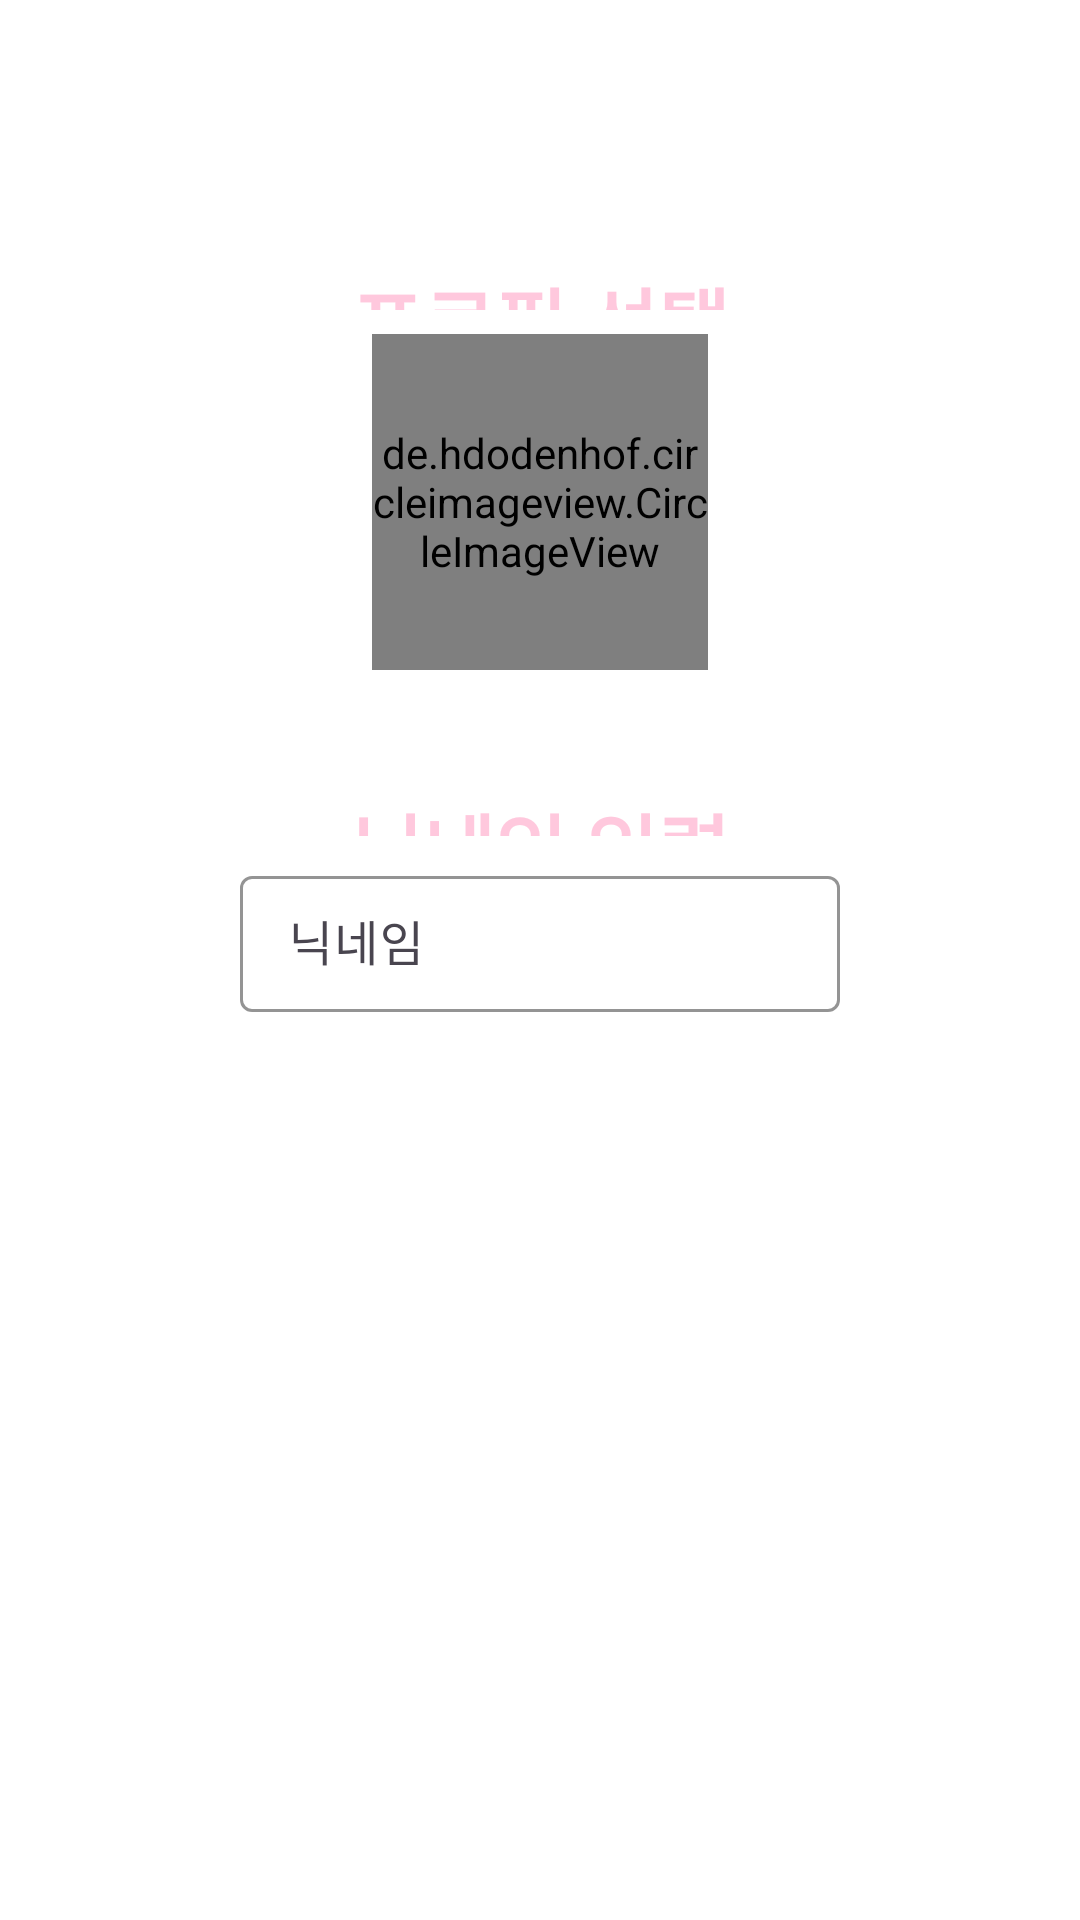

Reconstruct the res/layout file that produces this screen, plus the resources it refers to.
<!-- AndroidManifest.xml: application theme Theme.TPManbo -->
<!-- res/layout/activity_nickname.xml -->
<?xml version="1.0" encoding="utf-8"?>
<LinearLayout xmlns:android="http://schemas.android.com/apk/res/android"
    xmlns:app="http://schemas.android.com/apk/res-auto"
    xmlns:tools="http://schemas.android.com/tools"
    android:layout_width="match_parent"
    android:layout_height="match_parent"
    android:orientation="vertical"
    tools:context=".activities.SignupActivity"
    android:padding="16dp"
    android:weightSum="10"
    android:background="@color/white">

    <com.google.android.material.appbar.MaterialToolbar
        android:id="@+id/toolbar"
        android:layout_width="match_parent"
        android:layout_height="?attr/actionBarSize"
        app:navigationIcon="@drawable/baseline_arrow_back_24"/>

    <TextView
        android:layout_width="match_parent"
        android:layout_height="0dp"
        android:text="프로필 선택"
        android:textColor="@color/pink"
        android:textStyle="bold"
        android:fontFamily="@font/font_mitme"
        android:textSize="26sp"
        android:padding="8dp"
        android:gravity="center"
        android:layout_weight="1"
        />


    <de.hdodenhof.circleimageview.CircleImageView
        android:id="@+id/civ_profile"
        android:layout_width="112dp"
        android:layout_height="112dp"
        android:src="@drawable/profile"
        android:layout_gravity="center"
        android:layout_marginBottom="32dp" />


    <TextView
        android:layout_width="match_parent"
        android:layout_height="0dp"
        android:layout_weight="1"
        android:fontFamily="@font/font_mitme"
        android:gravity="center"
        android:padding="8dp"
        android:text="닉네임 입력"
        android:textColor="@color/pink"
        android:textSize="26sp"
        android:textStyle="bold" />

    <com.google.android.material.textfield.TextInputLayout
            android:id="@+id/input_layout_nickname"
            android:layout_width="match_parent"
            android:layout_height="0dp"
            android:hint="닉네임"
            app:hintTextColor="@color/deeppink"
            app:boxStrokeColor="@color/blue"
            android:layout_marginLeft="64dp"
            android:layout_marginRight="64dp"
            android:layout_weight="1.6"
            android:layout_marginBottom="20dp">

            <com.google.android.material.textfield.TextInputEditText
                android:id="@+id/et_nickname"
                android:layout_width="match_parent"
                android:layout_height="match_parent"
                android:inputType="text"/>

        </com.google.android.material.textfield.TextInputLayout>






















































































        <Button
            android:id="@+id/btn"
            android:layout_width="match_parent"
            android:layout_height="0dp"
            android:backgroundTint="@color/pink"
            android:text="S T A R T"
            android:textAllCaps="false"
            android:layout_marginLeft="64dp"
            android:layout_marginRight="64dp"
            android:layout_marginTop="64dp"
            style="@style/Widget.MaterialComponents.Button"
            android:layout_weight="1.6"/>



    </LinearLayout>
<!-- resources referenced by this layout -->
<resources>
  <color name="blue">#bde0fe</color>
  <color name="deeppink">#FDB7D2</color>
  <color name="pink">#ffc8dd</color>
  <color name="white">#FFFFFFFF</color>
  <!-- drawable baseline_info_outline_24 (drawable) -->
  <vector android:height="24dp" android:tint="#544F4F"
      android:viewportHeight="24" android:viewportWidth="24"
      android:width="24dp" xmlns:android="http://schemas.android.com/apk/res/android">
      <path android:fillColor="@android:color/white" android:pathData="M11,7h2v2h-2V7zM11,11h2v6h-2V11zM12,2C6.48,2 2,6.48 2,12s4.48,10 10,10s10,-4.48 10,-10S17.52,2 12,2zM12,20c-4.41,0 -8,-3.59 -8,-8s3.59,-8 8,-8s8,3.59 8,8S16.41,20 12,20z"/>
  </vector>
  <style name="Theme.TPManbo" parent="Base.Theme.TPManbo" />
  <style name="Base.Theme.TPManbo" parent="Theme.Material3.DayNight.NoActionBar">
          
          
  
          <item name="android:statusBarColor" tools:targetApi="l">@color/blue</item>
          <item name="android:windowLightStatusBar">true</item>
          <item name="colorAccent">@color/deepblue</item>
  
      </style>
  <color name="deepblue">#ACD5FC</color>
</resources>
